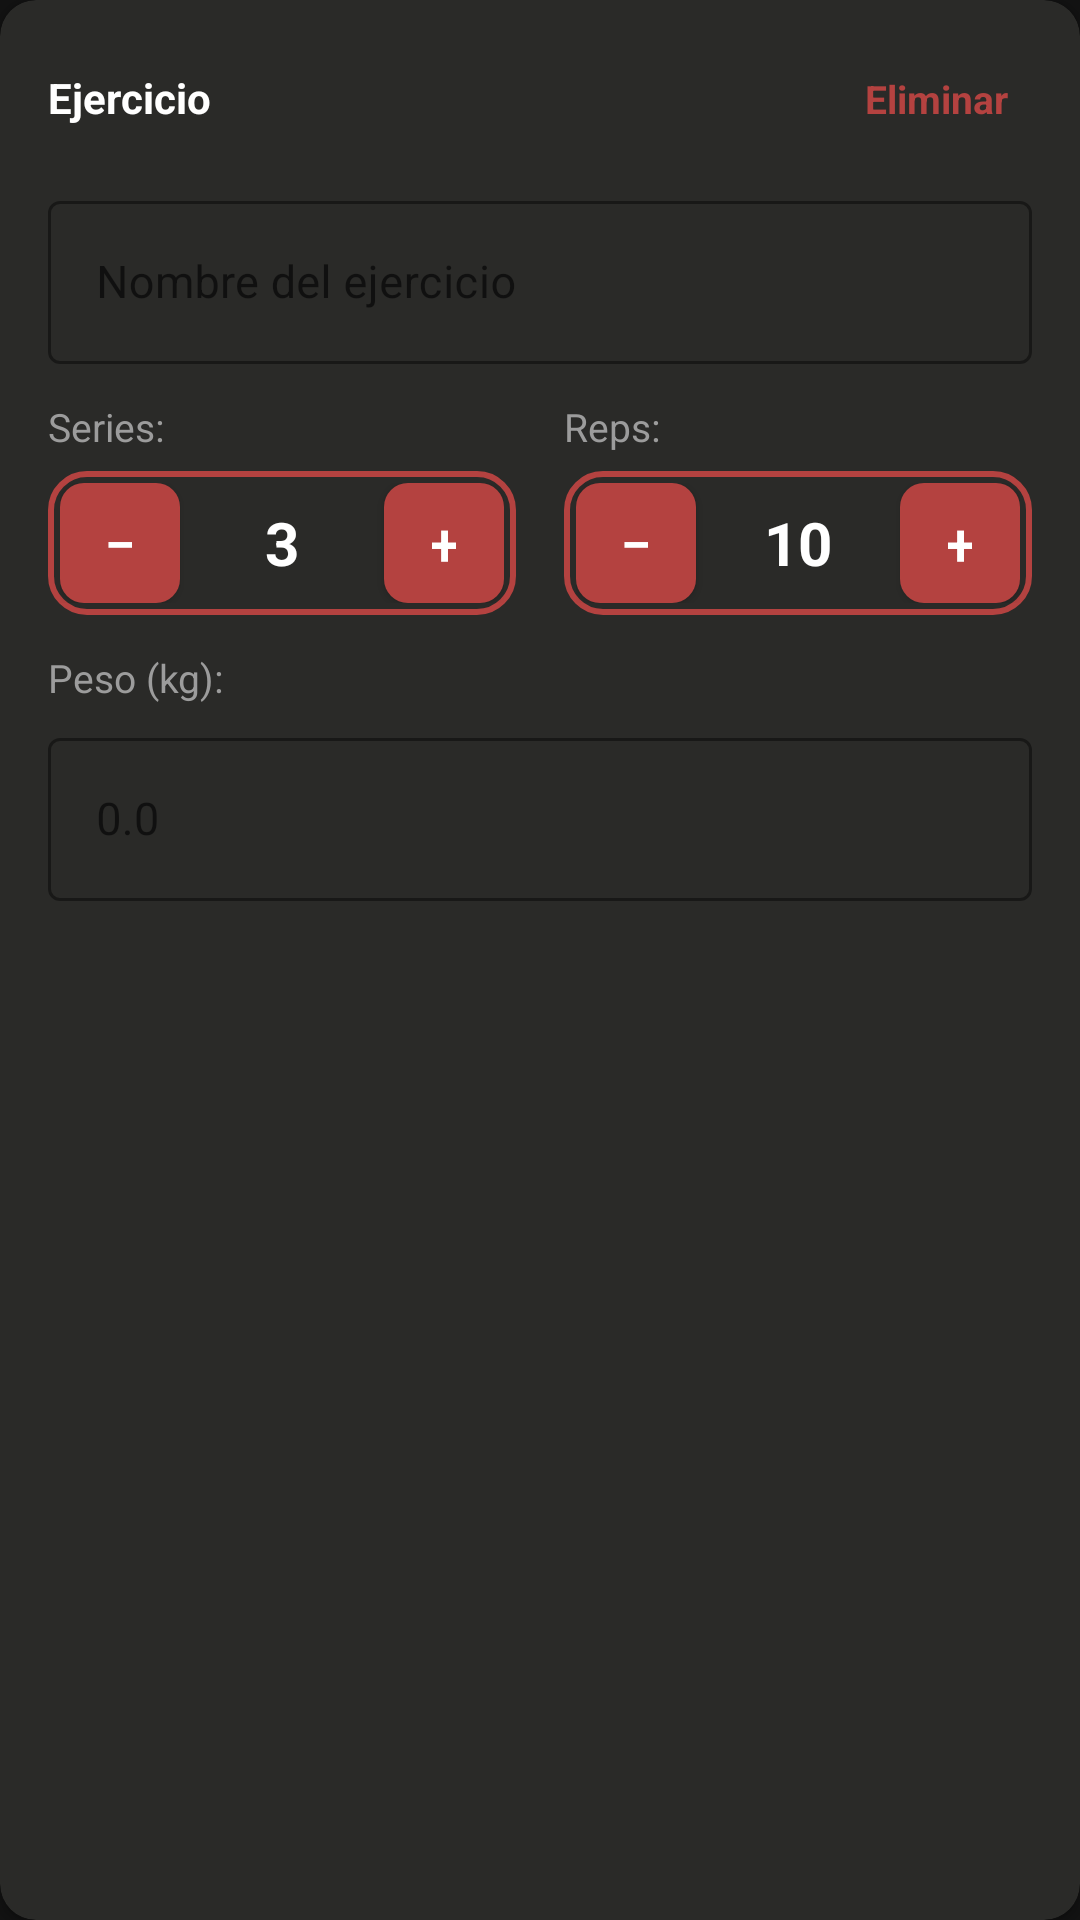

The Android layout XML behind this screen, and the referenced resources:
<!-- AndroidManifest.xml: application theme Theme.SymetryCreed -->
<!-- res/layout/exercise_item.xml -->
<?xml version="1.0" encoding="utf-8"?>
<com.google.android.material.card.MaterialCardView
    xmlns:android="http://schemas.android.com/apk/res/android"
    xmlns:app="http://schemas.android.com/apk/res-auto"
    android:layout_width="match_parent"
    android:layout_height="wrap_content"
    android:layout_marginBottom="12dp"
    app:cardBackgroundColor="@color/gray_box"
    app:cardCornerRadius="12dp"
    app:cardElevation="2dp">

    <LinearLayout
        android:layout_width="match_parent"
        android:layout_height="wrap_content"
        android:orientation="vertical"
        android:padding="16dp">

        
        <LinearLayout
            android:layout_width="match_parent"
            android:layout_height="wrap_content"
            android:orientation="horizontal"
            android:layout_marginBottom="12dp">

            <TextView
                android:layout_width="0dp"
                android:layout_height="wrap_content"
                android:layout_weight="1"
                android:text="Ejercicio"
                android:textColor="@color/white"
                android:textSize="14sp"
                android:textStyle="bold" />

            <TextView
                android:id="@+id/btnRemoveExercise"
                android:layout_width="wrap_content"
                android:layout_height="wrap_content"
                android:text="Eliminar"
                android:textColor="@color/red_accent"
                android:textSize="13sp"
                android:textStyle="bold"
                android:padding="8dp"
                android:clickable="true"
                android:focusable="true"
                android:background="?attr/selectableItemBackgroundBorderless" />

        </LinearLayout>

        
        <com.google.android.material.textfield.TextInputLayout
            android:layout_width="match_parent"
            android:layout_height="wrap_content"
            android:hint="Nombre del ejercicio"
            app:hintTextColor="@color/textSecondary"
            app:boxStrokeColor="@color/red_accent"
            app:boxStrokeWidth="1dp"
            android:layout_marginBottom="12dp"
            style="@style/Widget.MaterialComponents.TextInputLayout.OutlinedBox">

            <com.google.android.material.textfield.TextInputEditText
                android:id="@+id/edtExerciseName"
                android:layout_width="match_parent"
                android:layout_height="wrap_content"
                android:inputType="textCapWords"
                android:maxLength="80"
                android:textColor="@color/white"
                android:textColorHint="@color/textSecondary"
                android:textSize="15sp" />

        </com.google.android.material.textfield.TextInputLayout>

        
        <LinearLayout
            android:layout_width="match_parent"
            android:layout_height="wrap_content"
            android:orientation="horizontal"
            android:layout_marginBottom="12dp">

            
            <LinearLayout
                android:layout_width="0dp"
                android:layout_height="wrap_content"
                android:layout_weight="1"
                android:orientation="vertical"
                android:layout_marginEnd="8dp">

                <TextView
                    android:layout_width="wrap_content"
                    android:layout_height="wrap_content"
                    android:text="Series:"
                    android:textColor="@color/textSecondary"
                    android:textSize="13sp"
                    android:layout_marginBottom="6dp" />

                <LinearLayout
                    android:layout_width="match_parent"
                    android:layout_height="wrap_content"
                    android:orientation="horizontal"
                    android:gravity="center_vertical"
                    android:background="@drawable/counter_background"
                    android:padding="4dp">

                    <com.google.android.material.button.MaterialButton
                        android:id="@+id/btnSeriesMinus"
                        android:layout_width="40dp"
                        android:layout_height="40dp"
                        android:minWidth="0dp"
                        android:minHeight="0dp"
                        android:insetTop="0dp"
                        android:insetBottom="0dp"
                        android:text="−"
                        android:textSize="20sp"
                        android:textColor="@color/white"
                        app:backgroundTint="@color/red_accent"
                        app:cornerRadius="8dp" />

                    <TextView
                        android:id="@+id/tvSeries"
                        android:layout_width="0dp"
                        android:layout_height="wrap_content"
                        android:layout_weight="1"
                        android:text="3"
                        android:textAlignment="center"
                        android:textColor="@color/white"
                        android:textSize="20sp"
                        android:textStyle="bold" />

                    <com.google.android.material.button.MaterialButton
                        android:id="@+id/btnSeriesPlus"
                        android:layout_width="40dp"
                        android:layout_height="40dp"
                        android:minWidth="0dp"
                        android:minHeight="0dp"
                        android:insetTop="0dp"
                        android:insetBottom="0dp"
                        android:text="+"
                        android:textSize="20sp"
                        android:textColor="@color/white"
                        app:backgroundTint="@color/red_accent"
                        app:cornerRadius="8dp" />

                </LinearLayout>

            </LinearLayout>

            
            <LinearLayout
                android:layout_width="0dp"
                android:layout_height="wrap_content"
                android:layout_weight="1"
                android:orientation="vertical"
                android:layout_marginStart="8dp">

                <TextView
                    android:layout_width="wrap_content"
                    android:layout_height="wrap_content"
                    android:text="Reps:"
                    android:textColor="@color/textSecondary"
                    android:textSize="13sp"
                    android:layout_marginBottom="6dp" />

                <LinearLayout
                    android:layout_width="match_parent"
                    android:layout_height="wrap_content"
                    android:orientation="horizontal"
                    android:gravity="center_vertical"
                    android:background="@drawable/counter_background"
                    android:padding="4dp">

                    <com.google.android.material.button.MaterialButton
                        android:id="@+id/btnRepsMinus"
                        android:layout_width="40dp"
                        android:layout_height="40dp"
                        android:minWidth="0dp"
                        android:minHeight="0dp"
                        android:insetTop="0dp"
                        android:insetBottom="0dp"
                        android:text="−"
                        android:textSize="20sp"
                        android:textColor="@color/white"
                        app:backgroundTint="@color/red_accent"
                        app:cornerRadius="8dp" />

                    <TextView
                        android:id="@+id/tvReps"
                        android:layout_width="0dp"
                        android:layout_height="wrap_content"
                        android:layout_weight="1"
                        android:text="10"
                        android:textAlignment="center"
                        android:textColor="@color/white"
                        android:textSize="20sp"
                        android:textStyle="bold" />

                    <com.google.android.material.button.MaterialButton
                        android:id="@+id/btnRepsPlus"
                        android:layout_width="40dp"
                        android:layout_height="40dp"
                        android:minWidth="0dp"
                        android:minHeight="0dp"
                        android:insetTop="0dp"
                        android:insetBottom="0dp"
                        android:text="+"
                        android:textSize="20sp"
                        android:textColor="@color/white"
                        app:backgroundTint="@color/red_accent"
                        app:cornerRadius="8dp" />

                </LinearLayout>

            </LinearLayout>

        </LinearLayout>

        
        <LinearLayout
            android:layout_width="match_parent"
            android:layout_height="wrap_content"
            android:orientation="vertical">

            <TextView
                android:layout_width="wrap_content"
                android:layout_height="wrap_content"
                android:text="Peso (kg):"
                android:textColor="@color/textSecondary"
                android:textSize="13sp"
                android:layout_marginBottom="6dp" />

            <com.google.android.material.textfield.TextInputLayout
                android:layout_width="match_parent"
                android:layout_height="wrap_content"
                app:boxStrokeColor="@color/red_accent"
                app:boxStrokeWidth="1dp"
                style="@style/Widget.MaterialComponents.TextInputLayout.OutlinedBox">

                <com.google.android.material.textfield.TextInputEditText
                    android:id="@+id/edtWeight"
                    android:layout_width="match_parent"
                    android:layout_height="wrap_content"
                    android:inputType="numberDecimal"
                    android:hint="0.0"
                    android:textColor="@color/white"
                    android:textColorHint="@color/textSecondary"
                    android:textSize="15sp" />

            </com.google.android.material.textfield.TextInputLayout>

        </LinearLayout>

    </LinearLayout>

</com.google.android.material.card.MaterialCardView>
<!-- resources referenced by this layout -->
<resources>
  <color name="gray_box">#2A2A28</color>
  <color name="red_accent">#B44240</color>
  <color name="textSecondary">#9C9C9C</color>
  <color name="white">#FFFFFF</color>
  <!-- drawable counter_background (drawable) -->
  <?xml version="1.0" encoding="utf-8"?>
  <shape xmlns:android="http://schemas.android.com/apk/res/android"
      android:shape="rectangle">
      <solid android:color="@color/gray_box" />
      <corners android:radius="12dp" />
      <stroke
          android:width="2dp"
          android:color="@color/red_accent" />
  </shape>
  <style name="Theme.SymetryCreed" parent="Theme.MaterialComponents.DayNight.DarkActionBar">
          <item name="colorPrimary">@color/black</item>
          <item name="colorSecondary">@color/red_accent</item>
          <item name="android:statusBarColor">@android:color/black</item>
          <item name="android:windowBackground">@color/background_dark</item>
      </style>
  <color name="black">#000000</color>
  <color name="background_dark">#121212</color>
</resources>
